Dataset: dataset (GitHub, juandmm1233/NoElectivaIII). Classes: onion, aloe vera, alpinia galanga rasna, amaranthus viridis arive-dantu, andrographis paniculata nelavembu, annona squamosa seethapala, jackfruit, neem, bacopa monnieri bhrami, malabar spinach, papaya, carissa carandas karanda, catharanthus roseus, chamaecostus cuspidatus insulin plant, lemon, citrus medica herelikai, Mexican mint doddpathre, taro, coriander, pumpkin, eclipta prostrata bringaraja, Roxburgh fig, peepal tree, globe amaranth, graptophyllum pictum caricature plant, hibiscus, hymenaea courbaril chakte, jasmine, henna, mango, mint, spiny gourd thumbai, morinda citrifolia nooni, moringa drumstick, Jamaica cherry gasagase, curry leaf, nerium oleander arali, nyctanthes arbor-tristis parijatha, ocimum basilicum kamakasturi, tulsi holy basil, poppy seed gasagase, beans, betel, pongamia honge, guava, punica granatum (pomoegranate), castor plant, rose, sandalwood, ashoka tree, spinach palak, rose apple, syzygium cumini nerale, crape jasmine, tamarind, tinospora cordifolia amruthaballi, wrightia tinctoria badipala.

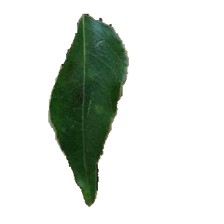
Label: curry leaf

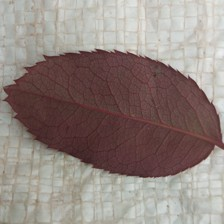
Label: rose

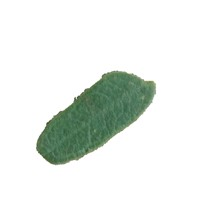
Label: tamarind

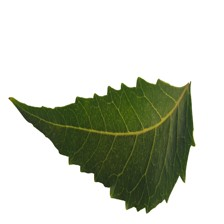
Label: neem

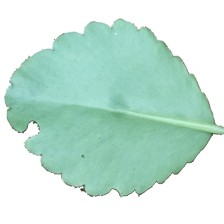
Label: spinach palak

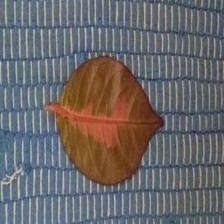
Label: graptophyllum pictum caricature plant
